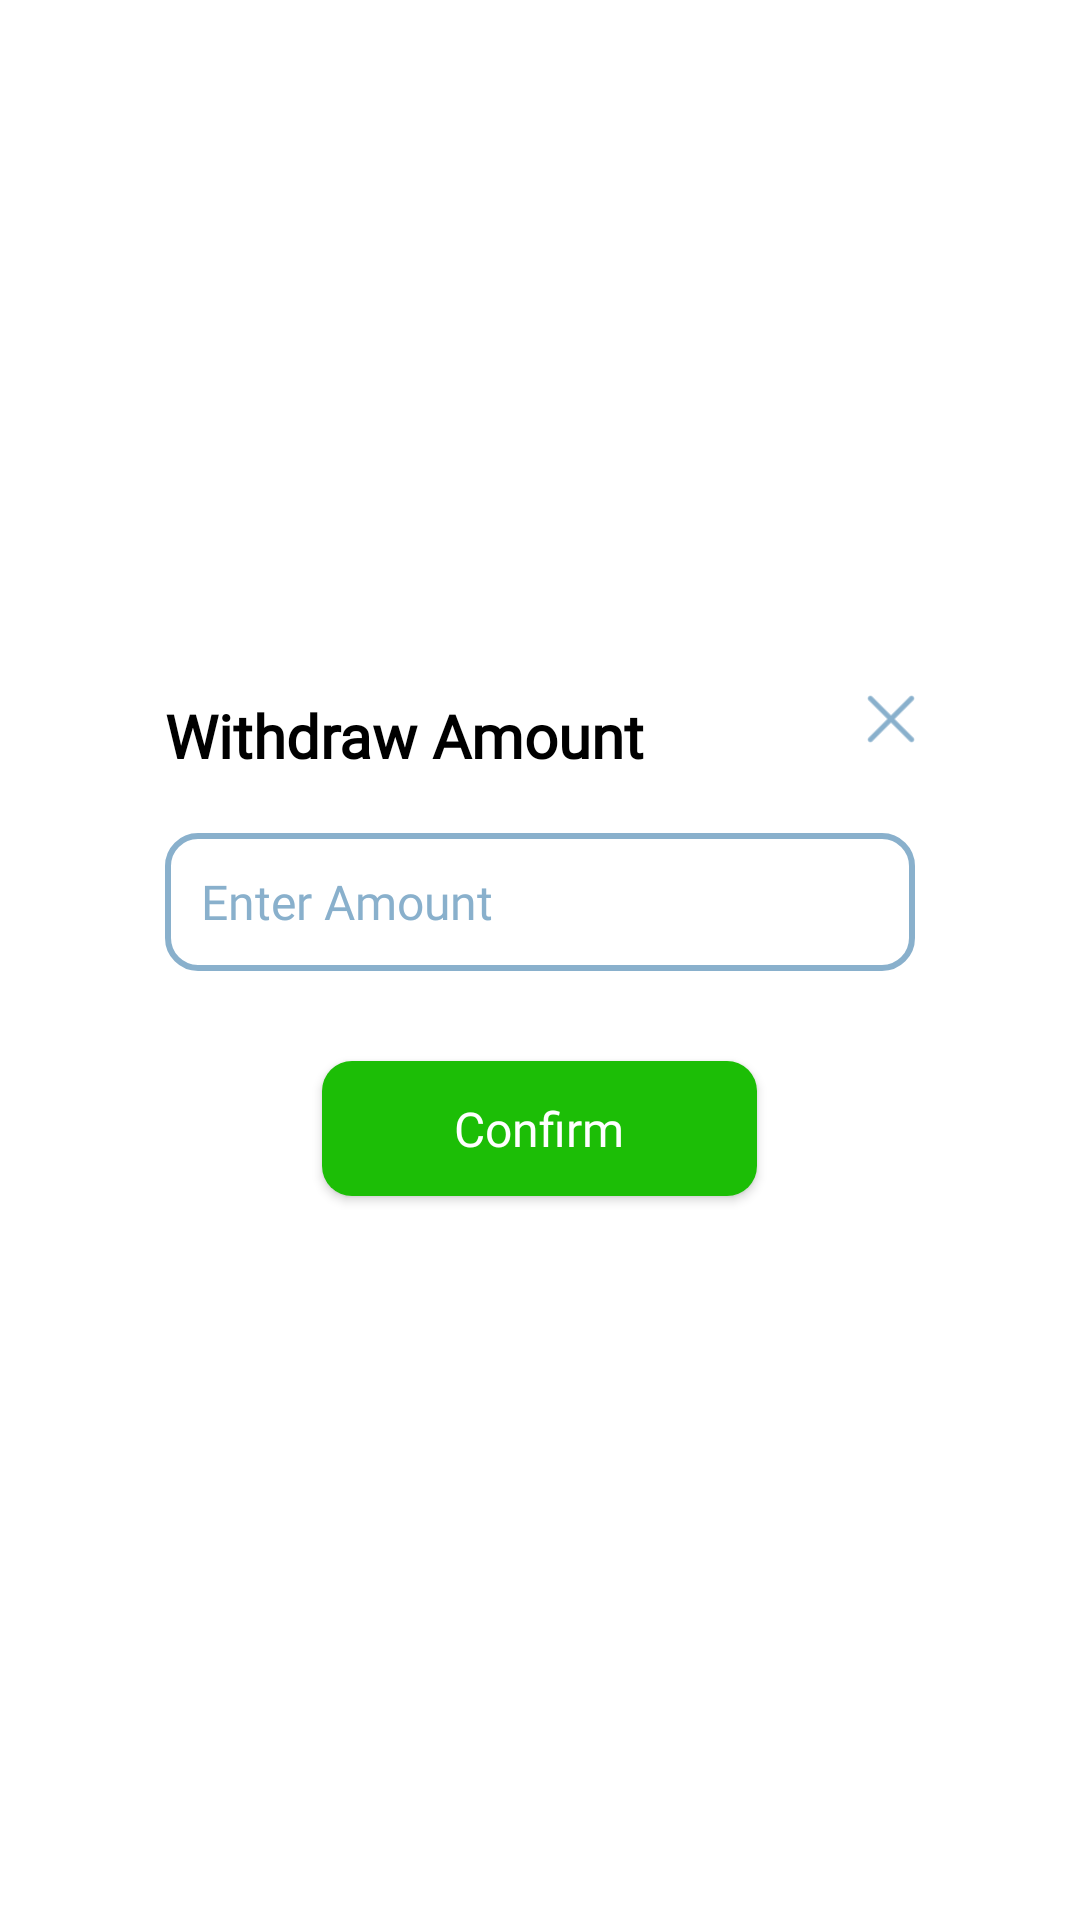

Android layout source for this screen:
<!-- AndroidManifest.xml: application theme Theme.Admitly -->
<!-- res/layout/dialog_withdraw_amount.xml -->
<?xml version="1.0" encoding="utf-8"?>
<layout
    xmlns:android="http://schemas.android.com/apk/res/android"
    xmlns:app="http://schemas.android.com/apk/res-auto">
    <androidx.constraintlayout.widget.ConstraintLayout
        android:layout_width="match_parent"
        android:layout_height="wrap_content">
        <RelativeLayout
            android:id="@+id/vw1"
            android:layout_width="match_parent"
            android:layout_height="wrap_content"
            android:layout_marginHorizontal="@dimen/dp_30"
            android:padding="@dimen/dp_25"
            android:background="@drawable/filter_project_radius"
            app:layout_constraintBottom_toBottomOf="parent"
            app:layout_constraintEnd_toEndOf="parent"
            app:layout_constraintStart_toStartOf="parent"
            app:layout_constraintTop_toTopOf="parent">
            <TextView
                android:id="@+id/fl"
                android:layout_width="wrap_content"
                android:layout_height="wrap_content"
                android:fontFamily="@font/inter"
                android:text="@string/withdraw_amount"
                android:textSize="@dimen/sp_20"
                android:textColor="@color/black"
                android:textStyle="bold"
                app:layout_constraintStart_toStartOf="parent"
                app:layout_constraintTop_toTopOf="parent"/>
            <ImageView
                android:id="@+id/dismiss_btn"
                android:layout_width="@dimen/dp_16"
                android:layout_height="@dimen/dp_16"
                android:layout_alignParentEnd="true"
                android:src="@drawable/dismiss_btn" />
            <EditText
                android:id="@+id/et_enter_amount"
                android:layout_width="match_parent"
                android:layout_height="@dimen/dp_46"
                android:layout_marginTop="@dimen/dp_30"
                android:background="@drawable/dialogue_edittext_radius"
                android:fontFamily="@font/inter"
                android:hint="@string/enter_amount"
                android:inputType="numberDecimal"
                android:padding="@dimen/dp_12"
                android:textColor="@color/black"
                android:textColorHint="@color/ocean_buble"
                android:textSize="@dimen/sp_16"
                android:layout_below="@id/dismiss_btn"/>
            <androidx.appcompat.widget.AppCompatButton
                android:id="@+id/confirm_withdraw_btn"
                android:layout_width="145dp"
                android:layout_height="@dimen/dp_45"
                android:layout_marginTop="@dimen/dp_30"
                android:layout_marginBottom="@dimen/dp_10"
                android:background="@drawable/signin_btn_radius"
                android:fontFamily="@font/inter"
                android:text="@string/confirm"
                android:textAllCaps="false"
                android:textColor="@color/white"
                android:textSize="@dimen/sp_16"
                android:textAlignment="center"
                android:layout_centerHorizontal="true"
                android:layout_below="@id/et_enter_amount"/>
        </RelativeLayout>
    </androidx.constraintlayout.widget.ConstraintLayout>

</layout>
<!-- resources referenced by this layout -->
<resources>
  <color name="black">#FF000000</color>
  <color name="ocean_buble">#89B0CC</color>
  <color name="white">#FFFFFFFF</color>
  <dimen name="dp_10">10dp</dimen>
  <dimen name="dp_12">12dp</dimen>
  <dimen name="dp_16">16dp</dimen>
  <dimen name="dp_25">25dp</dimen>
  <dimen name="dp_30">30dp</dimen>
  <dimen name="dp_45">45dp</dimen>
  <dimen name="dp_46">46dp</dimen>
  <dimen name="sp_16">16sp</dimen>
  <dimen name="sp_20">20sp</dimen>
  <!-- drawable dialogue_edittext_radius (drawable) -->
  <?xml version="1.0" encoding="utf-8"?>
  <shape xmlns:android="http://schemas.android.com/apk/res/android"
      android:shape="rectangle">
      <corners android:radius="@dimen/dp_10"/>
      <stroke android:color="@color/ocean_buble"
          android:width="2dp"/>
  
  </shape>
  <!-- drawable dismiss_btn: png bitmap (drawable, 550 bytes) -->
  <!-- drawable filter_project_radius (drawable) -->
  <?xml version="1.0" encoding="utf-8"?>
  <shape xmlns:android="http://schemas.android.com/apk/res/android"
      android:shape="rectangle">
      <solid android:color="@color/white"/>
      <corners android:radius="@dimen/dp_20"/>
  </shape>
  <!-- drawable signin_btn_radius (drawable) -->
  <?xml version="1.0" encoding="utf-8"?>
  <shape xmlns:android="http://schemas.android.com/apk/res/android"
      android:shape="rectangle">
      <corners android:radius="@dimen/dp_10"/>
      <solid android:color="@color/green"/>
  
  </shape>
  <string name="confirm">Confirm</string>
  <string name="enter_amount">Enter Amount</string>
  <string name="withdraw_amount">Withdraw Amount</string>
  <style name="Theme.Admitly" parent="Theme.MaterialComponents.DayNight.NoActionBar">
          
          <item name="colorPrimary">@color/green</item>
          <item name="colorPrimaryVariant">@color/purple_700</item>
          <item name="colorOnPrimary">@color/white</item>
          
          <item name="colorSecondary">@color/teal_200</item>
          <item name="colorSecondaryVariant">@color/teal_700</item>
          <item name="colorOnSecondary">@color/black</item>
          
          <item name="android:statusBarColor" tools:targetApi="l">?attr/colorPrimaryVariant</item>
          
      </style>
  <dimen name="dp_20">20dp</dimen>
  <color name="green">#1CBE06</color>
  <color name="purple_700">#1CBE06</color>
  <color name="teal_200">#FF03DAC5</color>
  <color name="teal_700">#FF018786</color>
</resources>
